Run: headless pygame with SDL's dummy video driver; simulated clock (each Clock.tick advances the game by its frame time, no real sleeping); random seed 0; keys injected as events and as key.get_pressed() state; mouse plan: one left click at the window centre at the start of phase 2, then a move to the lower-right quarter at the start of phase 3.
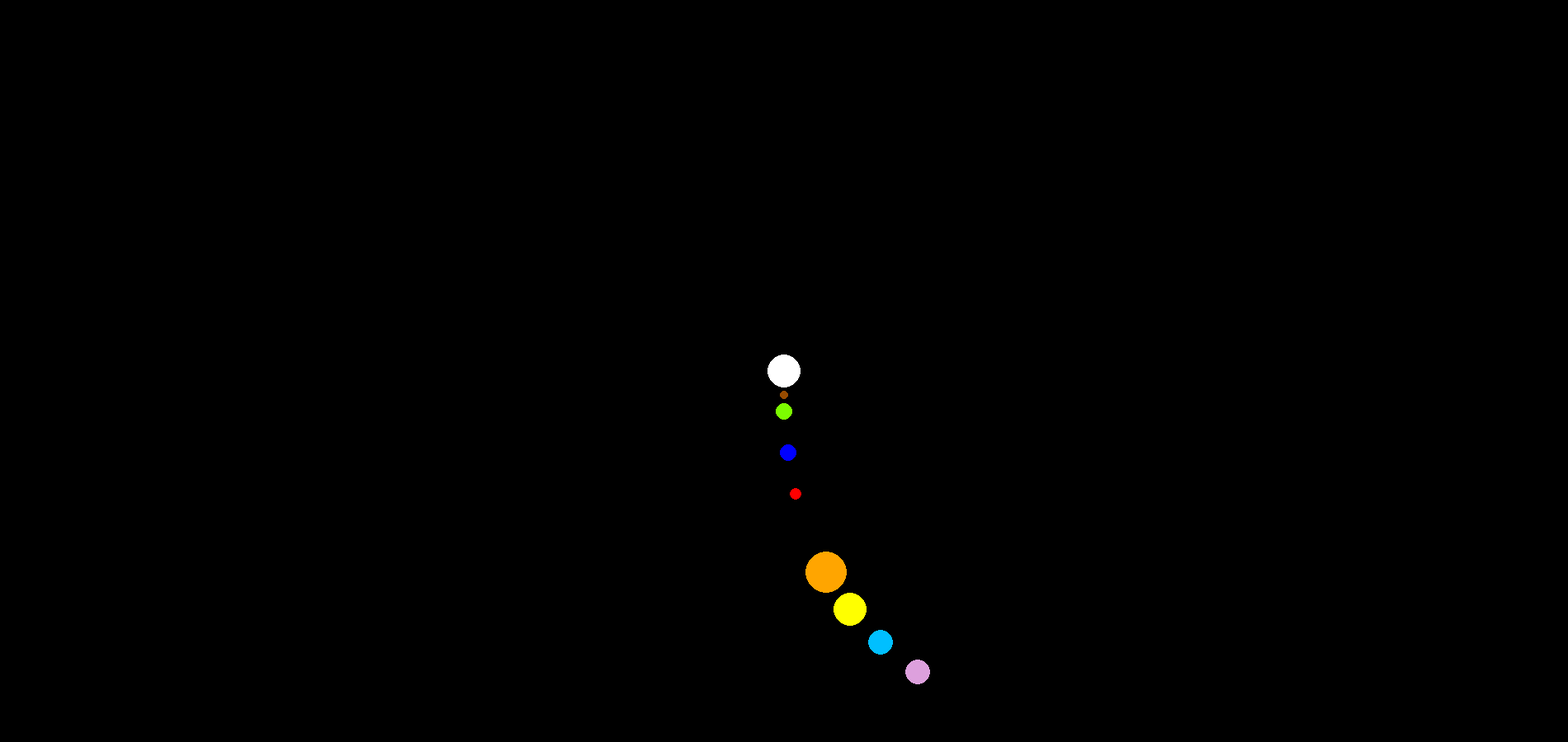
Frame 1 of 4 · flips 1–60 · no input
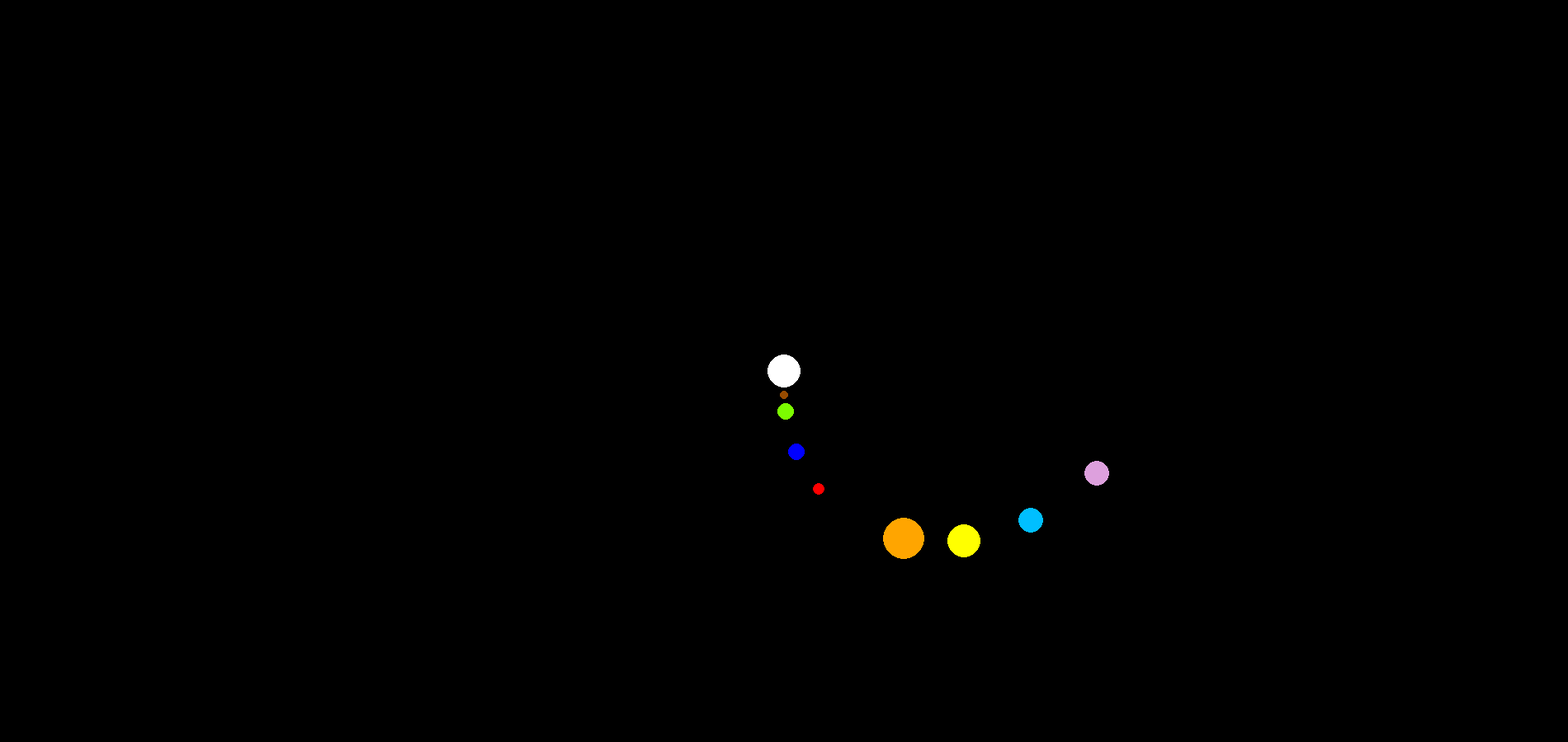
Frame 2 of 4 · flips 61–180 · clicked the window centre · tapped SPACE, RETURN · held RIGHT (→), D
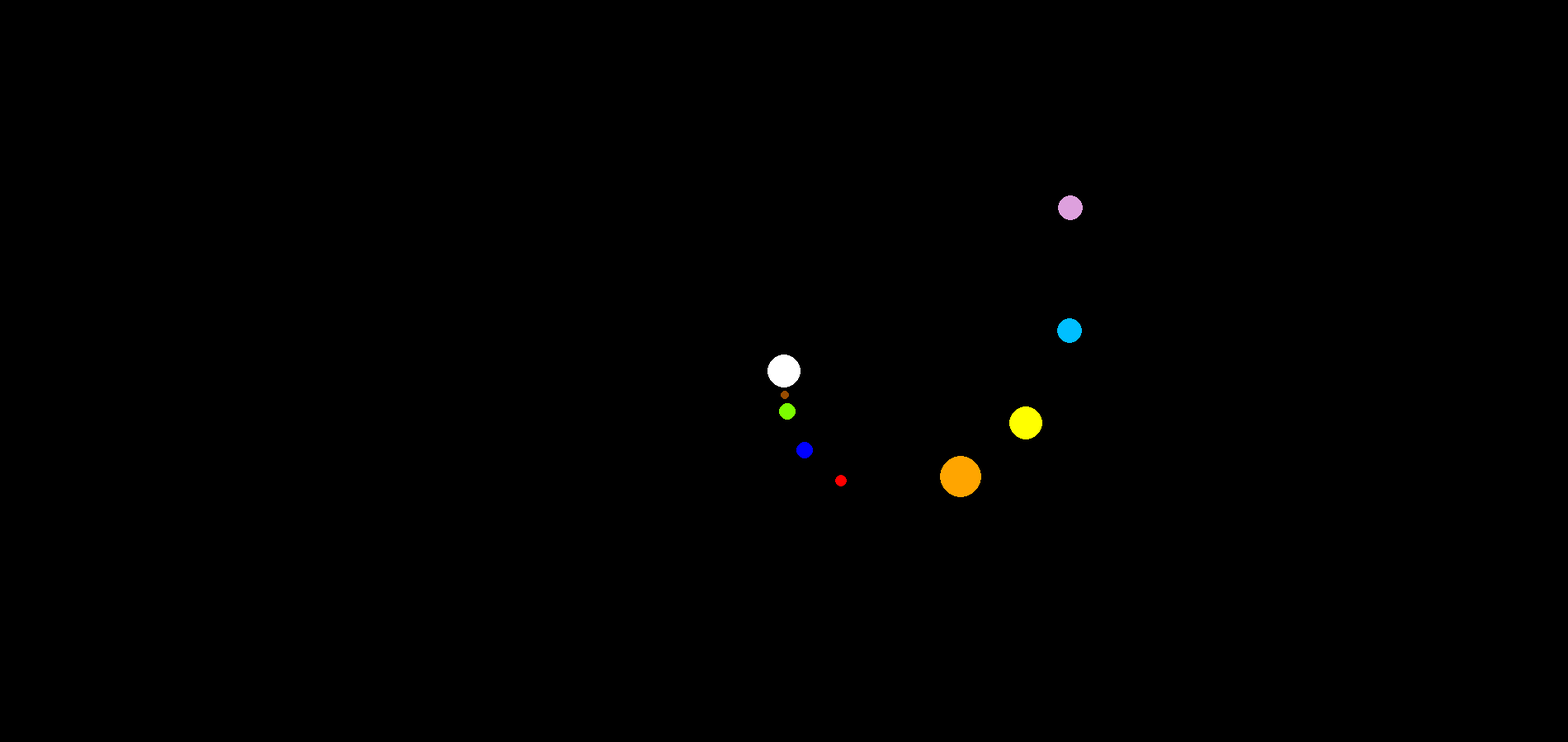
Frame 3 of 4 · flips 181–300 · moved the mouse to the lower-right quarter · held DOWN (↓), S
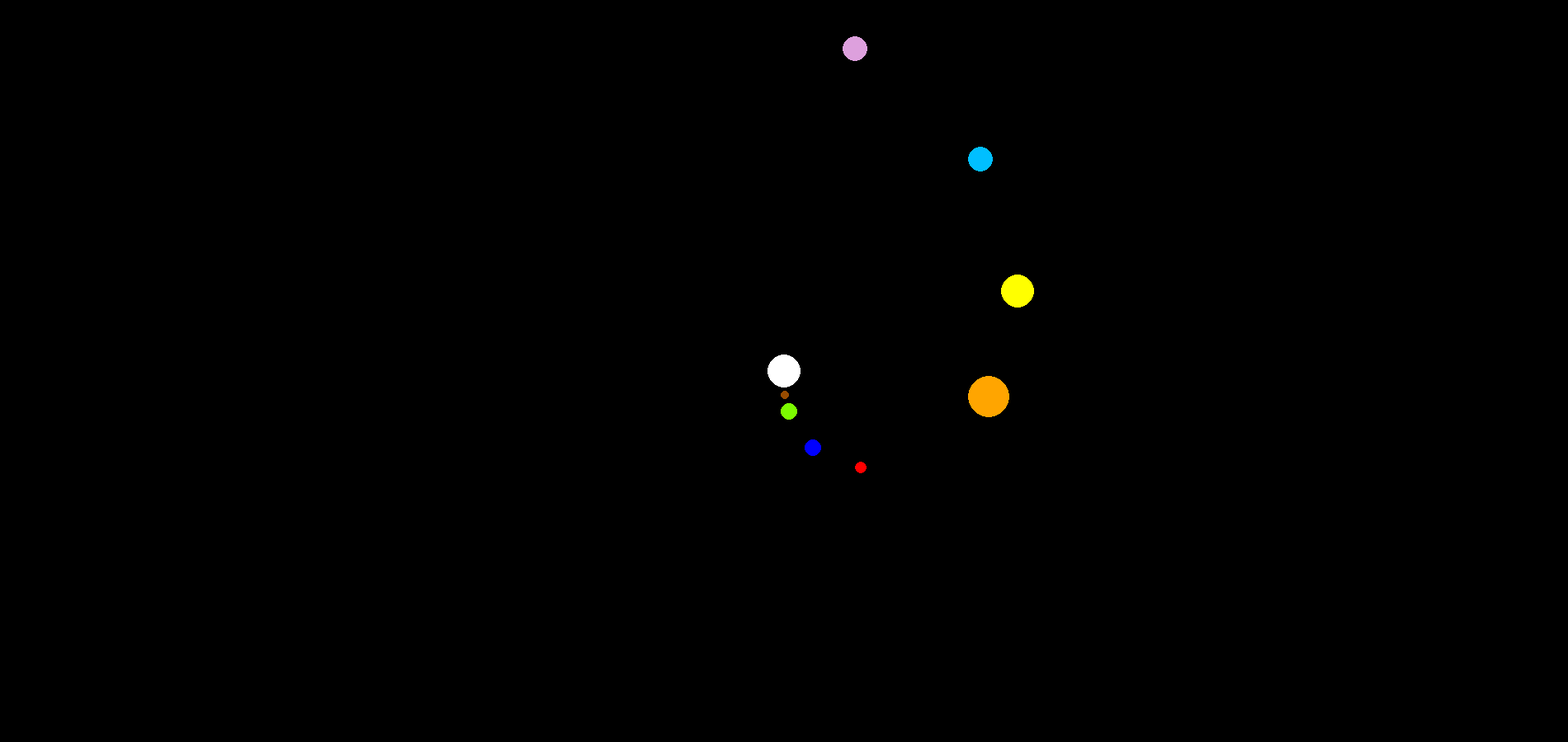
Frame 4 of 4 · flips 301–420 · held LEFT (←), A, UP (↑), W

The pygame program that drew these frames:

import pygame, sys, math


SCREEN_SIZE = SCREEN_WIDTH, SCREEN_HEIGHT = 1900, 900
SCREEN_CENTER = SCREEN_WIDTH_CENTER, SCREEN_HEIGHT_CENTER = SCREEN_WIDTH/2, SCREEN_HEIGHT/2
BLACK = (0,0,0)
WHITE = (255,255,255) 


def linelength(pos1, pos2): # planet_center, planet_surface
    x1, y1 = pos1
    x2, y2 = pos2
    x_squared = ( x2 - x1 ) * ( x2 - x1 )
    y_squared = ( y2 - y1 ) * ( y2 - y1 )
    length = math.sqrt( x_squared + y_squared )
    return length



def store_planet_info():
    planet_store = {1 : {'planet_name': 'mercury', 'radius': 5, 'orbit_radius': 30, 'color': (150,75,0)},
                    2 : {'planet_name': 'venus', 'radius': 10, 'orbit_radius': 50, 'color': (124,252,0)},
                    3 : {'planet_name': 'earth', 'radius': 10, 'orbit_radius': 100, 'color': (0,0,255)},
                    4 : {'planet_name': 'mars', 'radius': 7, 'orbit_radius': 150, 'color': (255,0,0)},
                    5 : {'planet_name': 'jupiter', 'radius': 25, 'orbit_radius': 250, 'color': (255,165,0)},
                    6 : {'planet_name': 'saturn', 'radius': 20, 'orbit_radius': 300, 'color': (255,255,0)},
                    7 : {'planet_name': 'uranus', 'radius': 15, 'orbit_radius': 350, 'color': (0,191,255)},
                    8 : {'planet_name': 'neptune', 'radius': 15, 'orbit_radius': 400, 'color': (221,160,221)}}
    return planet_store

# mass of sun: 20 x 10 e29 kg
# mercury : 6 x 10 e7 km
# venus : 10 x 10 e7
# earth : 15 x 10 e 7
# mars : 25 x 10 e 7
# jupiter: 74 x 10 e 7
# saturn : 146 x 10 e 7
# neptune : 447 x 10 e 7
# sun -> uranus : 294 x 10 e7 km


def compute_planet_center(orbit_radius):
    time_seconds = pygame.time.get_ticks()
    sun_mass = 200000000000000000000000
    grav_const = 0.00000000000000000667408
    time_period = (math.sqrt(((orbit_radius**3)*4*(math.pi**2)) / (grav_const * sun_mass)))*time_seconds
    current_time_milliseconds_as_fraction = time_period/100000.0
    PLANET_X = SCREEN_WIDTH_CENTER + (math.sin(current_time_milliseconds_as_fraction) * orbit_radius)
    PLANET_Y = SCREEN_HEIGHT_CENTER + (math.cos(current_time_milliseconds_as_fraction) * orbit_radius)
    return PLANET_X, PLANET_Y


def main():
    pygame.init()
    screen = pygame.display.set_mode(SCREEN_SIZE)
    running = True
    Clock = pygame.time.Clock()
    fontIntro = pygame.font.SysFont("arial", 30)

    while running:
        Clock.tick(60)

        for event in pygame.event.get():
            if event.type == pygame.QUIT:
                 sys.exit()

        screen.fill(BLACK)
        sun = pygame.draw.circle(screen, WHITE, SCREEN_CENTER, 20)


        planet_info = store_planet_info()

        for planet_id, planet in planet_info.items():
            planet_name = planet['planet_name']
            orbit_radius = planet['orbit_radius']
            planet_color = planet['color']
            planet_radius = planet['radius']
            planet_center = compute_planet_center(orbit_radius)
            posX, posY = planet_center
            planet_surface = posX - planet_radius, posY - planet_radius
            pygame.draw.circle(screen, planet_color, planet_center, planet_radius)
            click = pygame.mouse.get_pos()
            if linelength(planet_surface, planet_center) > linelength(planet_center, click):
                text = fontIntro.render(planet_name, 1, WHITE)
                screen.blit(text, (10,10,500,200))


        pygame.display.flip()


if __name__ == "__main__":
    main()
